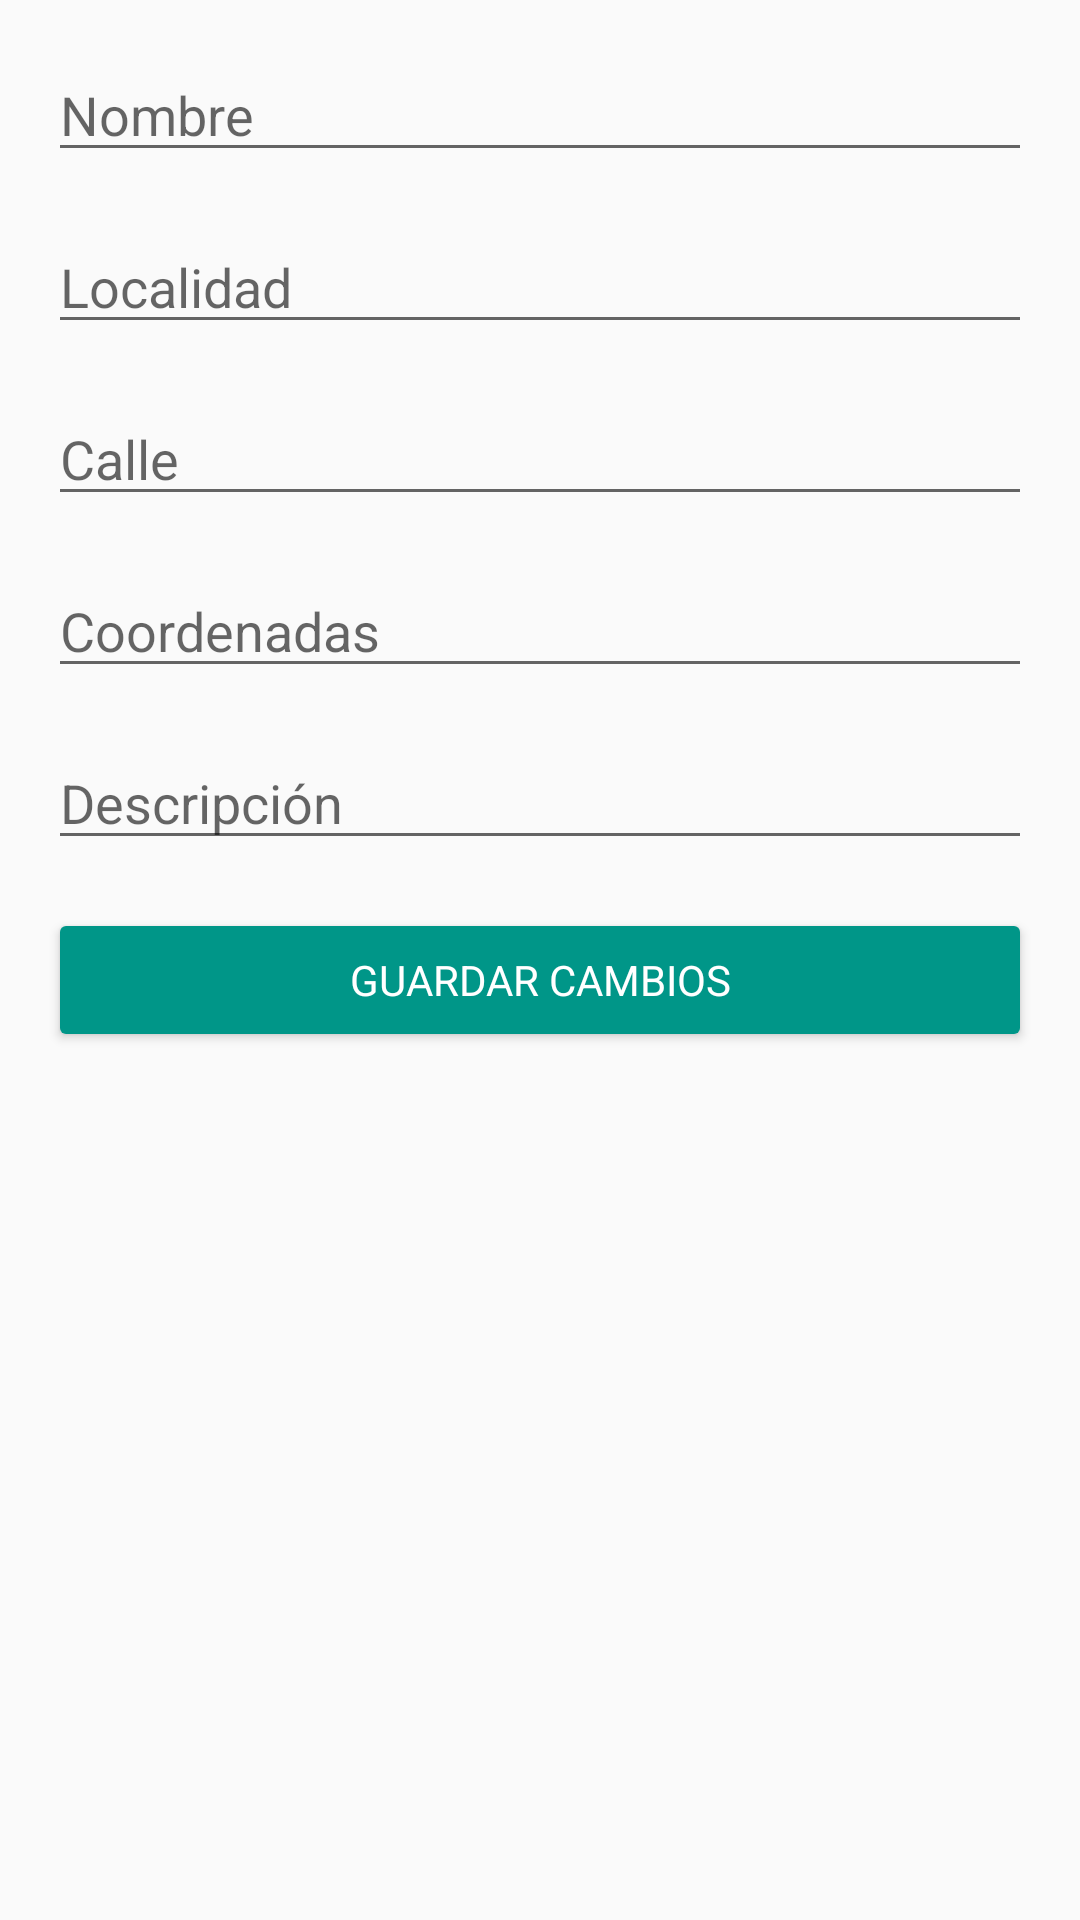

Reconstruct the res/layout file that produces this screen, plus the resources it refers to.
<!-- AndroidManifest.xml: application theme Theme.WikiFountains -->
<!-- res/layout/activity_edit_fuente.xml -->
<?xml version="1.0" encoding="utf-8"?>
<androidx.constraintlayout.widget.ConstraintLayout
    xmlns:android="http://schemas.android.com/apk/res/android"
    xmlns:app="http://schemas.android.com/apk/res-auto"
    xmlns:tools="http://schemas.android.com/tools"
    android:layout_width="match_parent"
    android:layout_height="match_parent"
    tools:context=".EditFuenteActivity">

    <EditText
        android:id="@+id/editTextNombre"
        android:layout_width="0dp"
        android:layout_height="wrap_content"
        android:layout_margin="16dp"
        android:hint="Nombre"
        app:layout_constraintEnd_toEndOf="parent"
        app:layout_constraintStart_toStartOf="parent"
        app:layout_constraintTop_toTopOf="parent" />

    <EditText
        android:id="@+id/editTextLocalidad"
        android:layout_width="0dp"
        android:layout_height="wrap_content"
        android:layout_margin="16dp"
        android:hint="Localidad"
        app:layout_constraintEnd_toEndOf="parent"
        app:layout_constraintStart_toStartOf="parent"
        app:layout_constraintTop_toBottomOf="@id/editTextNombre" />

    <EditText
        android:id="@+id/editTextCalle"
        android:layout_width="0dp"
        android:layout_height="wrap_content"
        android:layout_margin="16dp"
        android:hint="Calle"
        app:layout_constraintEnd_toEndOf="parent"
        app:layout_constraintStart_toStartOf="parent"
        app:layout_constraintTop_toBottomOf="@id/editTextLocalidad" />

    <EditText
        android:id="@+id/editTextCoordenadas"
        android:layout_width="0dp"
        android:layout_height="wrap_content"
        android:layout_margin="16dp"
        android:hint="Coordenadas"
        app:layout_constraintEnd_toEndOf="parent"
        app:layout_constraintStart_toStartOf="parent"
        app:layout_constraintTop_toBottomOf="@id/editTextCalle" />

    <EditText
        android:id="@+id/editTextDescripcion"
        android:layout_width="0dp"
        android:layout_height="wrap_content"
        android:layout_margin="16dp"
        android:hint="Descripción"
        app:layout_constraintEnd_toEndOf="parent"
        app:layout_constraintStart_toStartOf="parent"
        app:layout_constraintTop_toBottomOf="@id/editTextCoordenadas" />

    <Button
        android:id="@+id/buttonGuardar"
        android:layout_width="0dp"
        android:layout_height="wrap_content"
        android:layout_margin="16dp"
        android:text="Guardar cambios"
        app:layout_constraintEnd_toEndOf="parent"
        app:layout_constraintStart_toStartOf="parent"
        app:layout_constraintTop_toBottomOf="@id/editTextDescripcion" />
</androidx.constraintlayout.widget.ConstraintLayout>
<!-- resources referenced by this layout -->
<resources>
  <style name="Theme.WikiFountains" parent="Theme.AppCompat.DayNight.NoActionBar">
          
          <item name="colorPrimary">@color/verdoso</item>
          <item name="colorPrimaryVariant">@color/cyan</item>
          <item name="colorOnPrimary">@color/white</item>
          
          <item name="colorSecondary">@color/gray</item>
          <item name="colorSecondaryVariant">@color/verdoso</item>
          <item name="colorOnSecondary">@color/black</item>
          
          <item name="android:statusBarColor">@color/verdoso</item>
          <item name="android:navigationBarColor">@color/verdoso</item>
          <item name="android:windowLightStatusBar">true</item>
          
          <item name="backgroundColor">#121212</item>
          <item name="cardBackgroundColor">#242424</item>
          <item name="android:textColor">@color/white</item>
          <item name="colorButtonNormal">@color/verdoso</item>
          <item name="fontFamily">sans-serif</item>
      </style>
  <color name="verdoso">#009688</color>
  <color name="cyan">#00BCD4</color>
  <color name="white">#FFFFFFFF</color>
  <color name="gray">#9E9E9E</color>
  <color name="black">#FF000000</color>
</resources>
